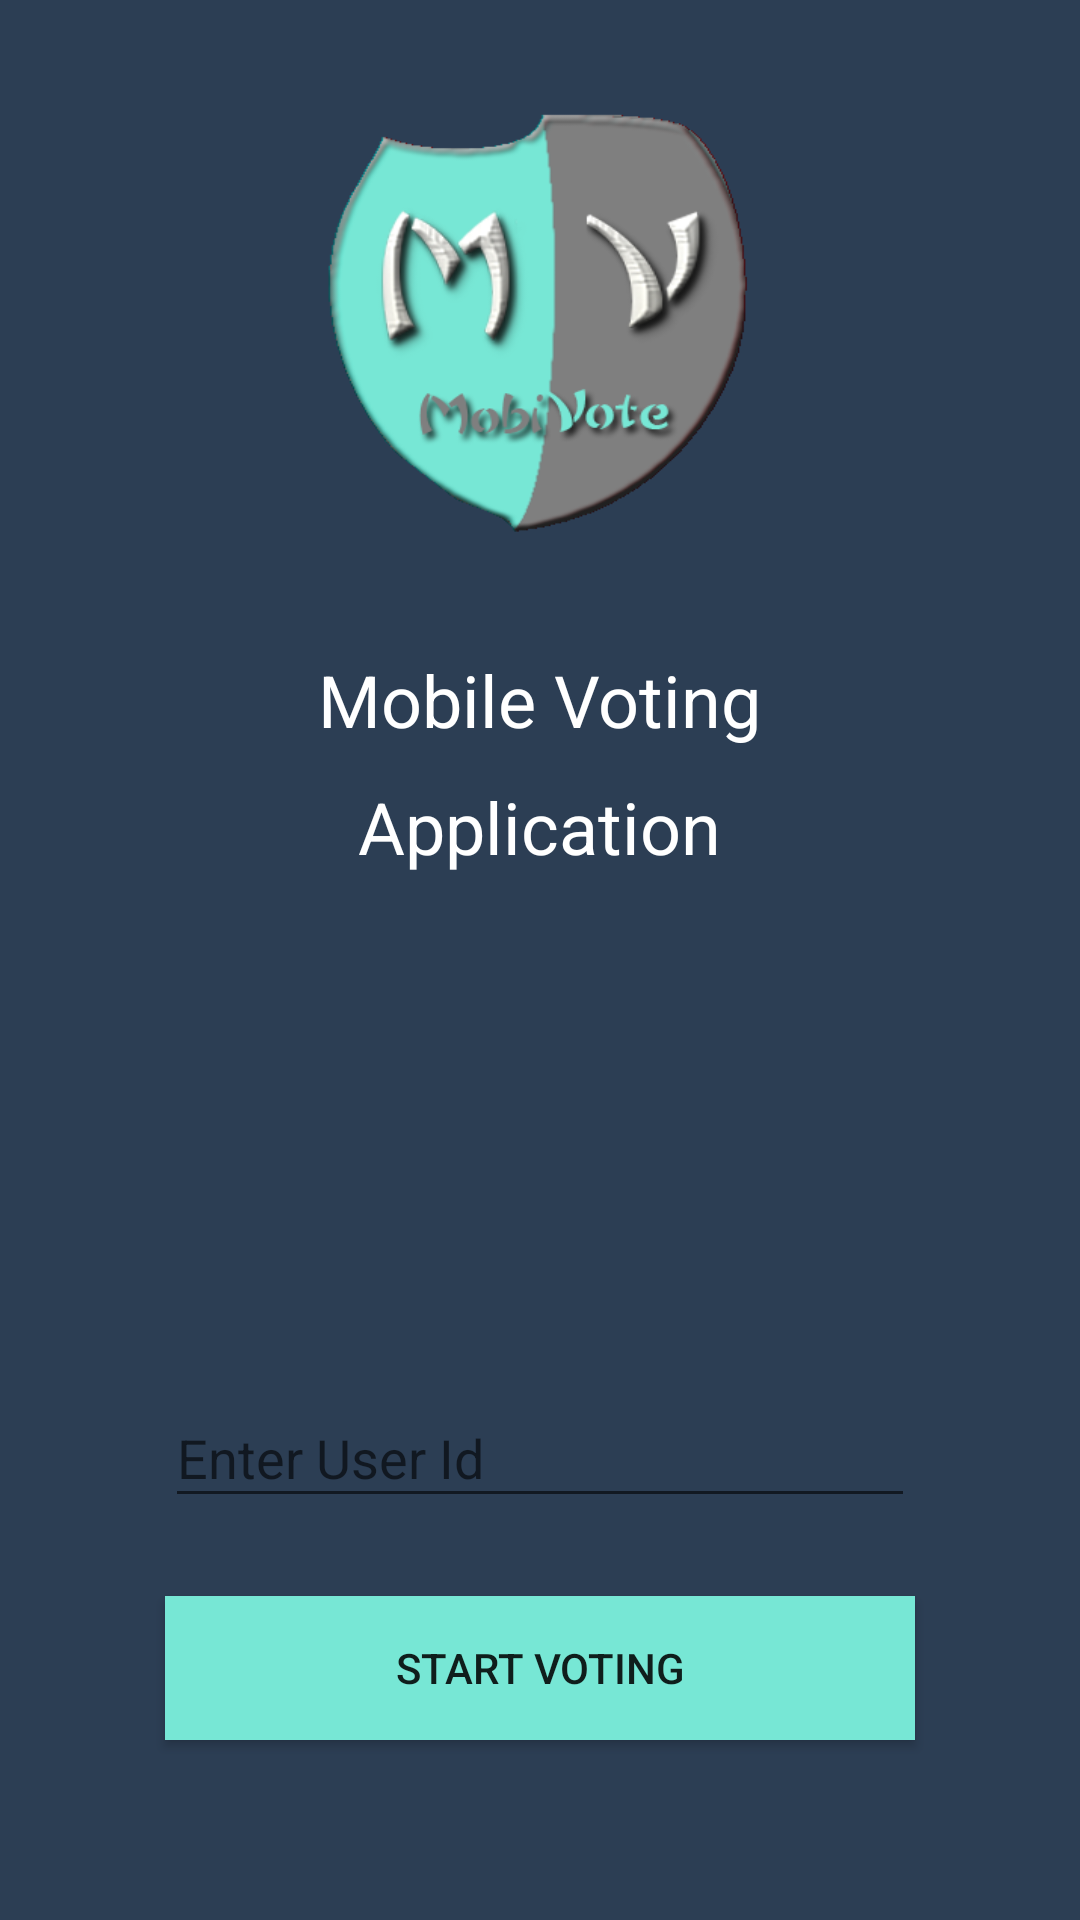

Here is an Android app screen rendered from its layout file. Give the layout XML and the strings, colors and styles it references.
<!-- AndroidManifest.xml: application theme MyMaterialTheme.Base -->
<!-- res/layout/activity_main.xml -->
<?xml version="1.0" encoding="utf-8"?>
<RelativeLayout xmlns:android="http://schemas.android.com/apk/res/android"
    xmlns:app="http://schemas.android.com/apk/res-auto"
    xmlns:tools="http://schemas.android.com/tools"
    android:layout_width="match_parent"
    android:layout_height="match_parent"
    android:background="#2c3e54"
    tools:context="com.mobiapps.andrade.mobivote.MainActivity">

    <ImageView
        android:id="@+id/imageView"
        android:layout_width="150dp"
        android:layout_height="150dp"
        android:layout_alignParentTop="true"
        android:layout_centerHorizontal="true"
        android:layout_marginTop="30dp"
        android:adjustViewBounds="true"
        android:scaleType="fitXY"
        app:srcCompat="@drawable/mvlogo" />

    <TextView
        android:id="@+id/textView"
        android:layout_width="wrap_content"
        android:layout_height="wrap_content"
        android:layout_below="@+id/imageView"
        android:layout_centerHorizontal="true"
        android:layout_marginTop="37dp"
        android:text="Mobile Voting"
        android:textColor="#FFF"
        android:textSize="24sp"
        app:layout_constraintTop_toBottomOf="@+id/imageView" />

    <TextView
        android:id="@+id/textView1"
        android:layout_width="wrap_content"
        android:layout_height="wrap_content"
        android:layout_below="@+id/textView"
        android:layout_centerHorizontal="true"
        android:layout_marginTop="10dp"
        android:text="Application"
        android:textColor="#FFF"
        android:textSize="24sp"
         />

    <android.support.design.widget.TextInputLayout
        android:id="@+id/input_userId"
        android:layout_width="250dp"
        android:layout_height="wrap_content"
        android:layout_above="@+id/btnStart"
        android:layout_centerHorizontal="true"
        android:layout_centerInParent="false"
        android:layout_marginBottom="21dp">

        <EditText
            android:id="@+id/edtUserId"
            android:layout_width="match_parent"
            android:layout_height="wrap_content"
            android:hint="Enter User Id"
            android:textColor="#fff"
            android:textColorHint="@color/colorAccent" />

    </android.support.design.widget.TextInputLayout>

    <Button
        android:id="@+id/btnStart"
        android:layout_width="match_parent"
        android:layout_height="wrap_content"
        android:layout_alignEnd="@+id/input_userId"
        android:layout_alignLeft="@+id/input_userId"
        android:layout_alignParentBottom="true"
        android:layout_alignRight="@+id/input_userId"
        android:layout_alignStart="@+id/input_userId"
        android:layout_marginBottom="60dp"
        android:layout_marginTop="5dp"
        android:background="#77e7d5"
        android:text="Start Voting" />


</RelativeLayout>
<!-- resources referenced by this layout -->
<resources>
  <!-- drawable mvlogo: png bitmap (drawable, 50541 bytes) -->
  <style name="MyMaterialTheme.Base" parent="Theme.AppCompat.Light.DarkActionBar">
          <item name="windowNoTitle">true</item>
          <item name="windowActionBar">false</item>
          <item name="colorPrimary">@color/colorPrimary</item>
          <item name="colorPrimaryDark">@color/colorPrimaryDark</item>
          <item name="colorAccent">@color/colorAccent</item>
      </style>
  <!-- not gathered from this repository: default colours our renderer supplied (Android Studio template values) -->
  <color name="colorPrimary">#FF6200EE</color>
  <color name="colorPrimaryDark">#FF3700B3</color>
  <color name="colorAccent">#FF03DAC5</color>
</resources>
